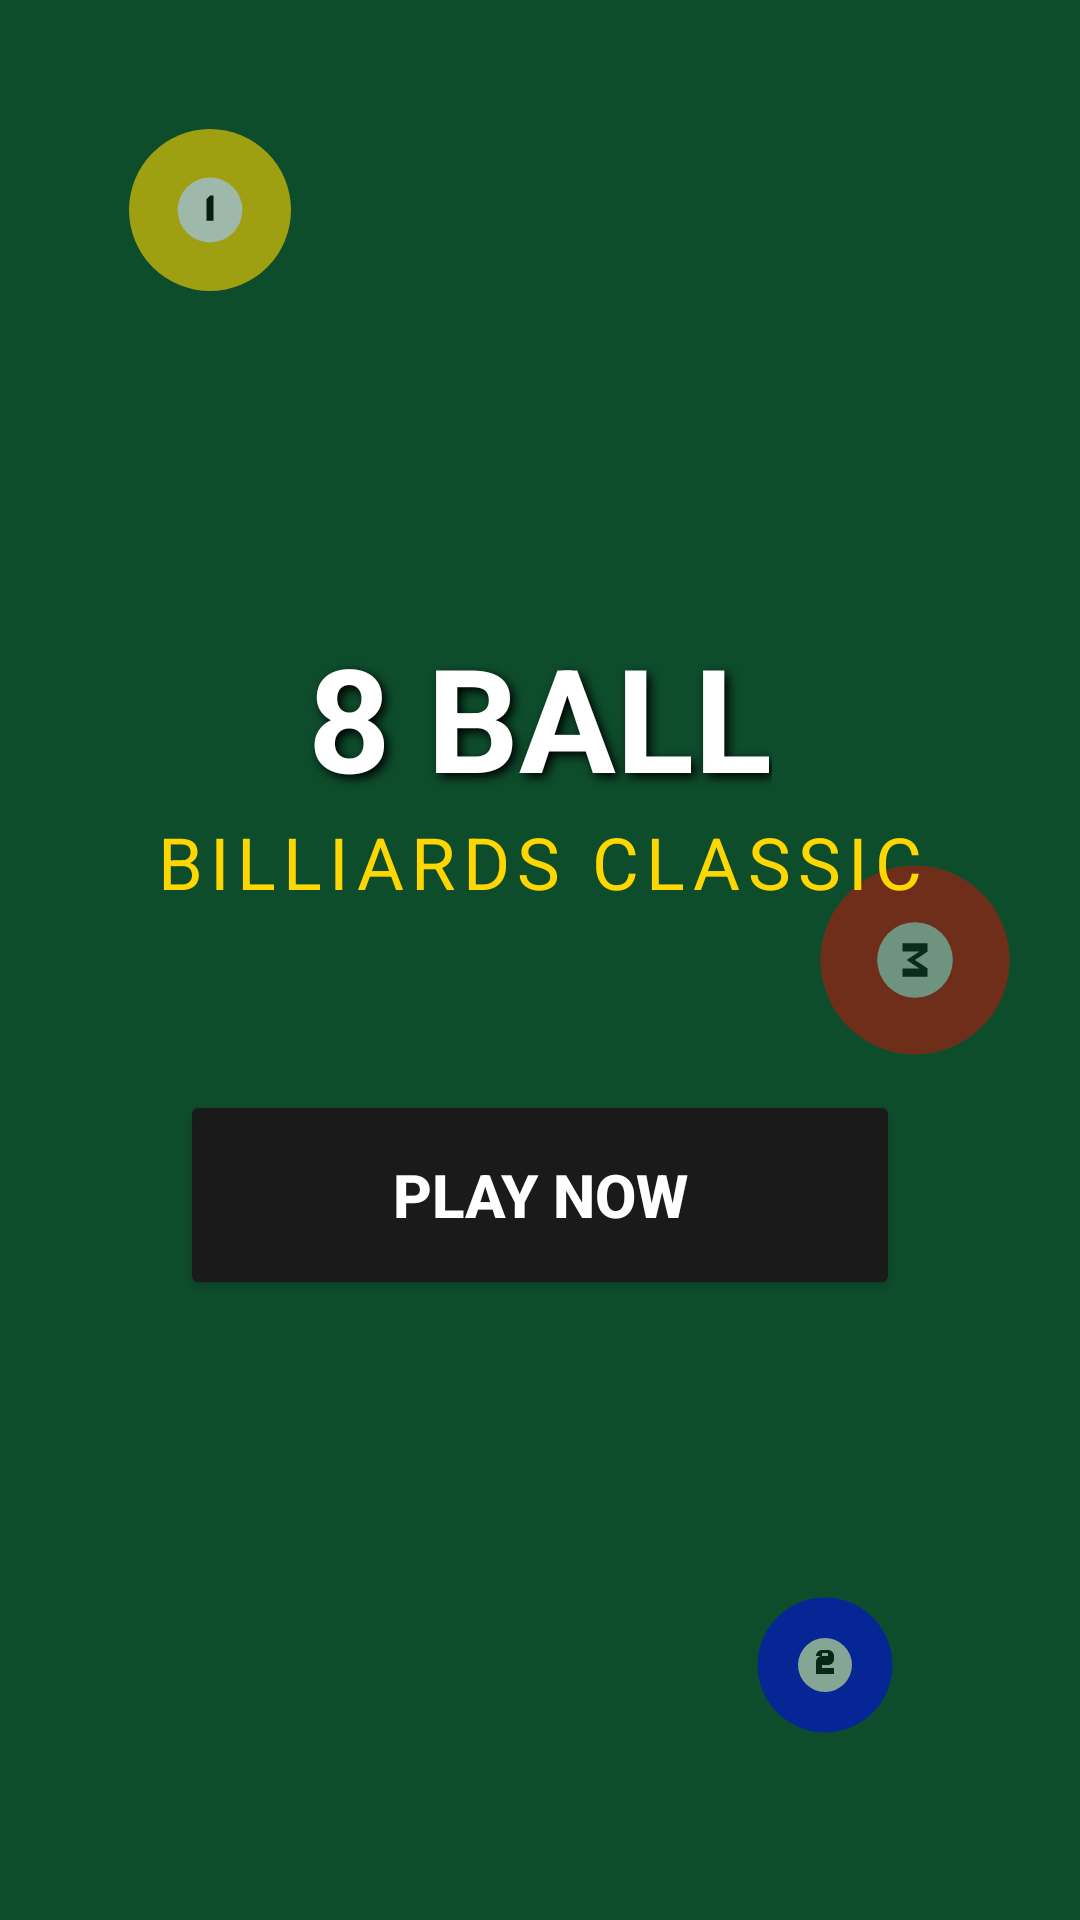

Produce the Android XML layout that renders to this screen, including the resource entries it uses.
<!-- AndroidManifest.xml: activity theme Theme.BilliardsClassic.NoActionBar -->
<!-- res/layout/activity_main_menu.xml -->
<?xml version="1.0" encoding="utf-8"?>
<FrameLayout xmlns:android="http://schemas.android.com/apk/res/android"
    android:layout_width="match_parent"
    android:layout_height="match_parent"
    android:background="#0E4D2C"> 

    
    <ImageView
        android:id="@+id/ball1"
        android:layout_width="60dp"
        android:layout_height="60dp"
        android:layout_gravity="top|start"
        android:layout_margin="40dp"
        android:alpha="0.6"
        android:src="@drawable/ic_ball_1" />

    <ImageView
        android:id="@+id/ball2"
        android:layout_width="50dp"
        android:layout_height="50dp"
        android:layout_gravity="bottom|end"
        android:layout_margin="60dp"
        android:alpha="0.5"
        android:src="@drawable/ic_ball_2" />

    <ImageView
        android:id="@+id/ball3"
        android:layout_width="70dp"
        android:layout_height="70dp"
        android:layout_gravity="center_vertical|end"
        android:layout_marginEnd="20dp"
        android:alpha="0.4"
        android:src="@drawable/ic_ball_3" />

    <LinearLayout
        android:layout_width="match_parent"
        android:layout_height="match_parent"
        android:gravity="center"
        android:orientation="vertical"
        android:padding="24dp">

        <TextView
            android:layout_width="wrap_content"
            android:layout_height="wrap_content"
            android:text="8 BALL"
            android:textColor="#FFFFFF"
            android:textSize="48sp"
            android:textStyle="bold"
            android:shadowColor="#000000"
            android:shadowDx="4"
            android:shadowDy="4"
            android:shadowRadius="8"/>

        <TextView
            android:layout_width="wrap_content"
            android:layout_height="wrap_content"
            android:text="BILLIARDS CLASSIC"
            android:textColor="#FFD700"
            android:textSize="24sp"
            android:letterSpacing="0.1"
            android:layout_marginBottom="60dp"/>

        <Button
            android:id="@+id/btnStart"
            android:layout_width="240dp"
            android:layout_height="70dp"
            android:backgroundTint="#1A1A1A"
            android:text="PLAY NOW"
            android:textColor="#FFFFFF"
            android:textSize="20sp"
            android:textStyle="bold"
            android:elevation="8dp"/>

    </LinearLayout>

</FrameLayout>
<!-- resources referenced by this layout -->
<resources>
  <!-- drawable ic_ball_1 (drawable) -->
  <vector xmlns:android="http://schemas.android.com/apk/res/android"
      android:width="100dp"
      android:height="100dp"
      android:viewportWidth="100"
      android:viewportHeight="100">
      <path android:fillColor="#FFD700" android:pathData="M50,50m-45,0a45,45 0,1 1,90 0a45,45 0,1 1,-90 0"/>
      <path android:fillColor="#FFFFFF" android:pathData="M50,50m-18,0a18,18 0,1 1,36 0a18,18 0,1 1,-36 0"/>
      <path android:fillColor="#000000" android:pathData="M50,42l-2,2l0,12l4,0l0,-14z"/>
  </vector>
  <!-- drawable ic_ball_2 (drawable) -->
  <vector xmlns:android="http://schemas.android.com/apk/res/android"
      android:width="100dp"
      android:height="100dp"
      android:viewportWidth="100"
      android:viewportHeight="100">
      <path android:fillColor="#0000FF" android:pathData="M50,50m-45,0a45,45 0,1 1,90 0a45,45 0,1 1,-90 0"/>
      <path android:fillColor="#FFFFFF" android:pathData="M50,50m-18,0a18,18 0,1 1,36 0a18,18 0,1 1,-36 0"/>
      <path android:fillColor="#000000" android:pathData="M44,44c0,-2.2 1.8,-4 4,-4h4c2.2,0 4,1.8 4,4v2c0,2.2 -1.8,4 -4,4h-4v2h8v4h-12v-8c0,-2.2 1.8,-4 4,-4h4v-2h-4v2z"/>
  </vector>
  <!-- drawable ic_ball_3 (drawable) -->
  <vector xmlns:android="http://schemas.android.com/apk/res/android"
      android:width="100dp"
      android:height="100dp"
      android:viewportWidth="100"
      android:viewportHeight="100">
      <path android:fillColor="#FF0000" android:pathData="M50,50m-45,0a45,45 0,1 1,90 0a45,45 0,1 1,-90 0"/>
      <path android:fillColor="#FFFFFF" android:pathData="M50,50m-18,0a18,18 0,1 1,36 0a18,18 0,1 1,-36 0"/>
      <path android:fillColor="#000000" android:pathData="M44,42h12v4l-6,4l6,4v4h-12v-4h8l-6,-4l6,-4h-8z"/>
  </vector>
  <style name="Theme.BilliardsClassic.NoActionBar" parent="Theme.BilliardsClassic">
          <item name="windowActionBar">false</item>
          <item name="windowNoTitle">true</item>
      </style>
  <style name="Theme.BilliardsClassic" parent="Theme.MaterialComponents.DayNight.DarkActionBar">
          
          <item name="colorPrimary">@color/colorPrimary</item>
          <item name="colorPrimaryVariant">@color/colorPrimaryDark</item>
          <item name="colorOnPrimary">@color/white</item>
          
          <item name="colorSecondary">@color/colorAccent</item>
          <item name="colorSecondaryVariant">@color/colorAccent</item>
          <item name="colorOnSecondary">@color/black</item>
          
          <item name="android:statusBarColor" tools:targetApi="l">?attr/colorPrimaryVariant</item>
      </style>
  <color name="colorPrimary">#0A192F</color>
  <color name="colorPrimaryDark">#050C16</color>
  <color name="white">#FFFFFF</color>
  <color name="colorAccent">#FFD700</color>
  <color name="black">#000000</color>
</resources>
